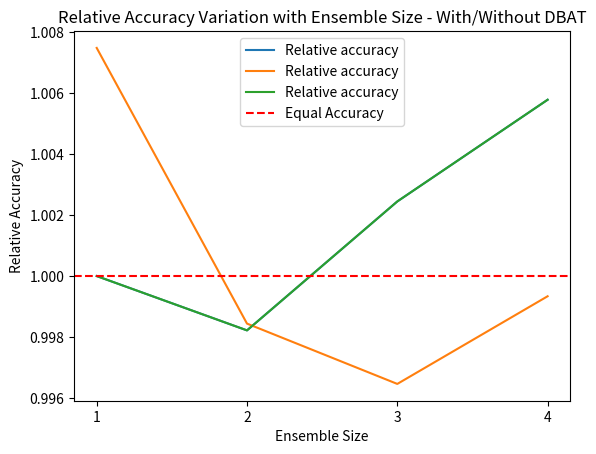

Reproduce this figure in Python.
import matplotlib.pyplot as plt
import numpy as np


without_dbat1 = np.array([0.8877999782562256, 0.8969999551773071, 0.8981999754905701, 0.8983999490737915])
without_dbat2 = np.array([0.8811999559402466, 0.8967999815940857, 0.9035999774932861, 0.9041999578475952])
without_dbat3 = np.array([0.8829999566078186, 0.894599974155426, 0.8981999754905701, 0.9007999897003174])
with_dbat1 = np.array([0.8877999782562256 ,0.8953999876976013, 0.9003999829292297, 0.9035999774932861])
with_dbat2 = np.array([0.8811999559402466 ,0.8967999815940857, 0.9023999571800232, 0.9023999571800232])
with_dbat3 = np.array([0.8829999566078186 ,0.8971999883651733, 0.8973999619483948, 0.9017999768257141])

x_axis = [1, 2, 3, 4]

plt.plot(x_axis, without_dbat1, label = 'without dbat1', c=(0.8,0.1,0.1))
plt.plot(x_axis, with_dbat1, label = 'with dbat1', c=(0.1,0.1,0.8))
plt.plot(x_axis, without_dbat2, label = 'without dbat2', c=(0.6,0.1,0.1))
plt.plot(x_axis, with_dbat2, label = 'with dbat2', c=(0.1,0.1,0.6))
plt.plot(x_axis, without_dbat3, label = 'without dbat3', c=(0.4,0.1,0.1))
plt.plot(x_axis, with_dbat3, label = 'with dbat3', c=(0.1,0.1,0.4))

plt.legend()
plt.xticks([1, 2, 3, 4])

plt.xlabel('Ensemble Size')
plt.ylabel('Accuracy')
plt.title("Accuracy Variation with Ensemble Size - With and Without DBAT")


plt.savefig('num_ensembles_absolute_many.png')
plt.cla()

net_without_dbat = np.array([without_dbat1, without_dbat2, without_dbat3])[:,1:]
net_with_dbat = np.array([with_dbat1, with_dbat2, with_dbat3])[:,1:]
# print('means:', np.mean(net_without_dbat, axis = 0), np.mean(net_with_dbat, axis = 0))
# print('std:', np.std(net_without_dbat, axis = 0), np.std(net_with_dbat, axis = 0))
plt.errorbar(x_axis[1:], np.mean(net_without_dbat, axis = 0), yerr=np.std(net_without_dbat, axis = 0), label = 'without dbat', capsize=5,capthick=1)
plt.errorbar(x_axis[1:], np.mean(net_with_dbat, axis = 0), yerr=np.std(net_with_dbat, axis = 0), label = 'with dbat', capsize=5,capthick=1)
plt.legend()
plt.xticks([2, 3, 4])  

plt.xlabel('Ensemble Size')
plt.ylabel('Accuracy')
plt.title("Accuracy Variation with Ensemble size - With and Without DBAT")

plt.savefig('num_ensembles_error_bars_zoom.png')
plt.cla()

net_without_dbat = np.array([without_dbat1, without_dbat2, without_dbat3])
net_with_dbat = np.array([with_dbat1, with_dbat2, with_dbat3])
# print('means:', np.mean(net_without_dbat, axis = 0), np.mean(net_with_dbat, axis = 0))
# print('std:', np.std(net_without_dbat, axis = 0), np.std(net_with_dbat, axis = 0))
plt.errorbar(x_axis, np.mean(net_without_dbat, axis = 0), yerr=np.std(net_without_dbat, axis = 0), label = 'without dbat', capsize=5,capthick=1)
plt.errorbar(x_axis, np.mean(net_with_dbat, axis = 0), yerr=np.std(net_with_dbat, axis = 0), label = 'with dbat', capsize=5,capthick=1)
plt.legend()
plt.xticks([1, 2, 3, 4])  

plt.xlabel('Ensemble Size')
plt.ylabel('Accuracy')
plt.title("Accuracy Variation with Ensemble size - With and Without DBAT")

plt.savefig('num_ensembles_error_bars_full.png')
plt.cla()




plt.plot(x_axis, with_dbat1/without_dbat1, label = 'Relative accuracy')
plt.plot(x_axis, with_dbat1/without_dbat2, label = 'Relative accuracy')
plt.plot(x_axis, with_dbat1/without_dbat1, label = 'Relative accuracy')

plt.axhline(y=1, color='r', linestyle='--', label='Equal Accuracy')

plt.legend()
plt.xticks([1, 2, 3, 4])

plt.xlabel('Ensemble Size')
plt.ylabel('Relative Accuracy')
plt.title("Relative Accuracy Variation with Ensemble Size - With/Without DBAT")


plt.savefig('num_ensembles_relative_many.png')
